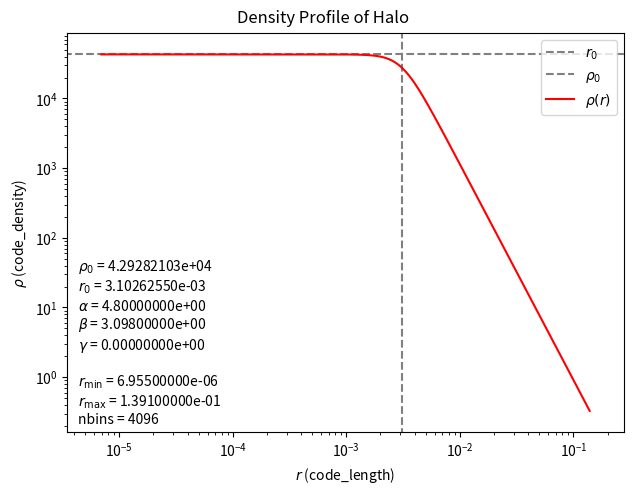
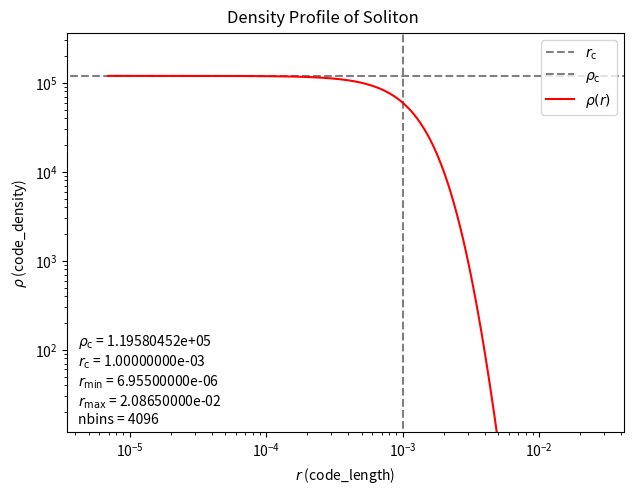

Python code for these plots, in order:
import numpy as np
import matplotlib.pyplot as plt


###################################################################################################################
# code units (in cgs)
UNIT_L     = 4.4366320345075490e+24
UNIT_D     = 2.5758579724476994e-30

# length units
Const_cm   = 1.0;
Const_pc   = 3.08567758149e18;
Const_kpc  = 1.0e3*Const_pc;

# mass units
Const_g    = 1.0;
Const_kg   = 1.0e3*Const_g;
Const_Msun = 1.9885e33;
###################################################################################################################


###################################################################################################################
# density profile
def Halo_fitting_analytical_dens(r, rho_0, r_0, alpha, beta, gamma):
    x = r / r_0
    return rho_0 * ( x**(-gamma) ) * ( ( 1.0+(x**alpha) )**( (gamma-beta)/alpha ) )

def Soliton_rho_c_from_r_c(m22, r_c):
    return 1.945e7/( m22**2 * (r_c*UNIT_L/Const_kpc)**4 )*(Const_Msun/Const_kpc**3)/UNIT_D

def Soliton_fitting_analytical_dens(r, m22, r_c):
    rho_c = Soliton_rho_c_from_r_c(m22, r_c)
    x = r / r_c
    return rho_c*( 1.0+9.06e-2*(x**2) )**(-8)
###################################################################################################################


###################################################################################################################
# parameters for the halo
halo_fitting_rho_0    = 1633769.320 *(Const_Msun/Const_kpc**3)/UNIT_D   # in code_density
halo_fitting_r_0      =       4.461 *(Const_kpc)/UNIT_L                 # in code_length
halo_fitting_alpha    =       4.800
halo_fitting_beta     =       3.098
halo_fitting_gamma    =       0.000

# parameters for the soliton
soliton_fitting_m22   =       1.0
soliton_fitting_r_c   =       0.001                                     # in code_length
soliton_fitting_rho_c = Soliton_rho_c_from_r_c(soliton_fitting_m22, soliton_fitting_r_c)


# parameters for the density profile sampling
halo_r_min            =       0.01  *(Const_kpc)/UNIT_L                 # in code_length
halo_r_max            =     200.0   *(Const_kpc)/UNIT_L                 # in code_length
halo_nbins            =    4096

soliton_r_min         =       0.01  *(Const_kpc)/UNIT_L                 # in code_length
soliton_r_max         =      30.0   *(Const_kpc)/UNIT_L                 # in code_length
soliton_nbins         =    4096
###################################################################################################################


###################################################################################################################
# output the information
print( 'Information'                                                                 )
print( 'UNIT_L                 = {: >16.8e} cm'.format(      UNIT_L                ) )
print( 'UNIT_D                 = {: >16.8e} g/cm**3'.format( UNIT_D                ) )
print( 'halo_fitting_rho_0     = {: >16.8e} UNIT_D'.format(  halo_fitting_rho_0    ) )
print( 'halo_fitting_r_0       = {: >16.8e} UNIT_L'.format(  halo_fitting_r_0      ) )
print( 'halo_fitting_alpha     = {: >16.8e}'.format(         halo_fitting_alpha    ) )
print( 'halo_fitting_beta      = {: >16.8e}'.format(         halo_fitting_beta     ) )
print( 'halo_fitting_gamma     = {: >16.8e}'.format(         halo_fitting_gamma    ) )
print( ''                                                                            )
print( 'soliton_fitting_rho_c  = {: >16.8e} UNIT_D'.format(  soliton_fitting_rho_c ) )
print( 'soliton_fitting_r_c    = {: >16.8e} UNIT_L'.format(  soliton_fitting_r_c   ) )
print( ''                                                                            )
print( 'halo_r_min             = {: >16.8e} UNIT_L'.format(  halo_r_min            ) )
print( 'halo_r_max             = {: >16.8e} UNIT_L'.format(  halo_r_max            ) )
print( 'halo_nbins             = {: >16d}'.format(           halo_nbins            ) )
print( ''                                                                            )
print( 'soliton_r_min          = {: >16.8e} UNIT_L'.format(  soliton_r_min         ) )
print( 'soliton_r_max          = {: >16.8e} UNIT_L'.format(  soliton_r_max         ) )
print( 'soliton_nbins          = {: >16d}'.format(           soliton_nbins         ) )
###################################################################################################################


###################################################################################################################
# create the density profile
halo_densprof_radius     = np.logspace( np.log10(halo_r_min), np.log10(halo_r_max), num=halo_nbins )
halo_densprof_density    = Halo_fitting_analytical_dens( halo_densprof_radius,
                                                         halo_fitting_rho_0, halo_fitting_r_0,
                                                         halo_fitting_alpha, halo_fitting_beta, halo_fitting_gamma )

soliton_densprof_radius  = np.logspace( np.log10(soliton_r_min), np.log10(soliton_r_max), num=soliton_nbins )
soliton_densprof_density = Soliton_fitting_analytical_dens( soliton_densprof_radius,
                                                            soliton_fitting_m22, soliton_fitting_r_c )
###################################################################################################################


###################################################################################################################
# save to file
np.savetxt( 'FitHaloDensityProfile',
            np.column_stack( (halo_densprof_radius, halo_densprof_density) ),
            fmt='          %9.8e',
            header='                     r                  density' )

np.savetxt( 'SolitonDensityProfile',
            np.column_stack( (soliton_densprof_radius, soliton_densprof_density) ),
            fmt='          %9.8e',
            header='                     r                  density' )
###################################################################################################################


###################################################################################################################
# plot to images
fig = plt.figure()
ax  = fig.add_subplot(111)

# plot some important values for reference
ax.plot( [halo_fitting_r_0,                 halo_fitting_r_0                ], [0.3*np.min(halo_densprof_density), 3.0*np.max(halo_densprof_density)],    '--',  color='grey',  label=r'$r_0$'     )
ax.plot( [0.3*np.min(halo_densprof_radius), 3.0*np.max(halo_densprof_radius)], [halo_fitting_rho_0,                halo_fitting_rho_0               ],    '--',  color='grey',  label=r'$\rho_0$'  )

# plot the density profile
ax.plot( halo_densprof_radius,                                                 halo_densprof_density,                                                     '-',   color='r',     label=r'$\rho(r)$' )

# annotate the information
ax.annotate( r'$\rho_{0}$ = %.8e'%(halo_fitting_rho_0)+'\n'+
             r'$r_{0}$ = %.8e'%(halo_fitting_r_0)+'\n'+
             r'$\alpha$ = %.8e'%(halo_fitting_alpha)+'\n'+
             r'$\beta$ = %.8e'%(halo_fitting_beta)+'\n'+
             r'$\gamma$ = %.8e'%(halo_fitting_gamma)+'\n'+'\n'+
             r'$r_{\rm min}$ = %.8e'%(halo_r_min)+'\n'+
             r'$r_{\rm max}$ = %.8e'%(halo_r_max)+'\n'+
             r'nbins = %d'%(halo_nbins),
             xy=(0.02,0.02), xycoords='axes fraction' )

# setting for the figure
ax.set_xscale('log')
ax.set_yscale('log')
ax.set_xlim( 0.5*np.min(halo_densprof_radius),  2.0*np.max(halo_densprof_radius)  )
ax.set_ylim( 0.5*np.min(halo_densprof_density), 2.0*np.max(halo_densprof_density) )

# set the labels
ax.set_xlabel( r'$r$'+' (code_length)'     )
ax.set_ylabel( r'$\rho$'+' (code_density)' )
fig.suptitle(   'Density Profile of Halo'  )
ax.legend( loc='upper right' )

# save the figure
fig.subplots_adjust( top=0.93, bottom=0.1, left=0.1, right=0.97 )
fig.savefig( 'fig_FitHaloDensityProfile.png' )
plt.close()

fig = plt.figure()
ax  = fig.add_subplot(111)

# plot some important values for reference
ax.plot( [soliton_fitting_r_c,              soliton_fitting_r_c                   ], [0.3*np.min(soliton_densprof_density), 3.0*np.max(soliton_densprof_density)],    '--',  color='grey',  label=r'$r_{\rm c}$'     )
ax.plot( [0.3*np.min(soliton_densprof_radius), 3.0*np.max(soliton_densprof_radius)], [soliton_fitting_rho_c,                soliton_fitting_rho_c               ],    '--',  color='grey',  label=r'$\rho_{\rm c}$'  )

# plot the density profile
ax.plot( soliton_densprof_radius,                                                    soliton_densprof_density,                                                        '-',   color='r',     label=r'$\rho(r)$' )

# annotate the information
ax.annotate( r'$\rho_{\rm c}$ = %.8e'%(soliton_fitting_rho_c)+'\n'+
             r'$r_{\rm c}$ = %.8e'%(soliton_fitting_r_c)+'\n'+
             r'$r_{\rm min}$ = %.8e'%(soliton_r_min)+'\n'+
             r'$r_{\rm max}$ = %.8e'%(soliton_r_max)+'\n'+
             r'nbins = %d'%(soliton_nbins),
             xy=(0.02,0.02), xycoords='axes fraction' )

# setting for the figure
ax.set_xscale('log')
ax.set_yscale('log')
ax.set_xlim(    0.5*np.min(soliton_densprof_radius),  2.0*np.max(soliton_densprof_radius)  )
ax.set_ylim( 0.0001*np.max(soliton_densprof_density), 3.0*np.max(soliton_densprof_density) )

# set the labels
ax.set_xlabel( r'$r$'+' (code_length)'     )
ax.set_ylabel( r'$\rho$'+' (code_density)' )
fig.suptitle(   'Density Profile of Soliton'  )
ax.legend( loc='upper right' )

# save the figure
fig.subplots_adjust( top=0.93, bottom=0.1, left=0.1, right=0.97 )
fig.savefig( 'fig_SolitonDensityProfile.png' )
plt.close()
###################################################################################################################
